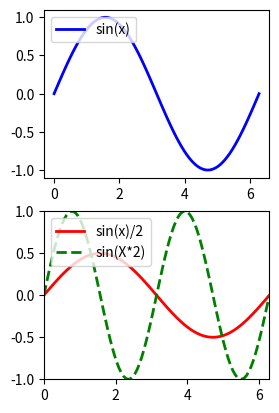

Write Python code to recreate this figure.

#e) Save the figure as "hw7.png" with a dpi of 80.

import numpy as np
import matplotlib.pyplot as plt
X = np.linspace(0,np.pi*2,100)
Sin = np.sin(X)
Sin2 = np.sin(X)/2
Sin3 = np.sin(X*2)

plt.subplot(2,2,1) 
plt.plot(X, Sin, color="blue", linewidth=2, linestyle="-", label='sin(x)')
plt.legend(loc='upper left')

plt.subplot(2,2,3) 
plt.plot(X, Sin2, color="red", linewidth=2, linestyle="-", label='sin(x)/2')
plt.plot(X, Sin3, color="green", linewidth=2, linestyle="--", label='sin(X*2)')
plt.legend(loc='upper left')

plt.xlim(0, np.pi*2)
plt.ylim(-1.0, 1.0)






plt.savefig("hw7.png", dpi=80)
plt.show()
